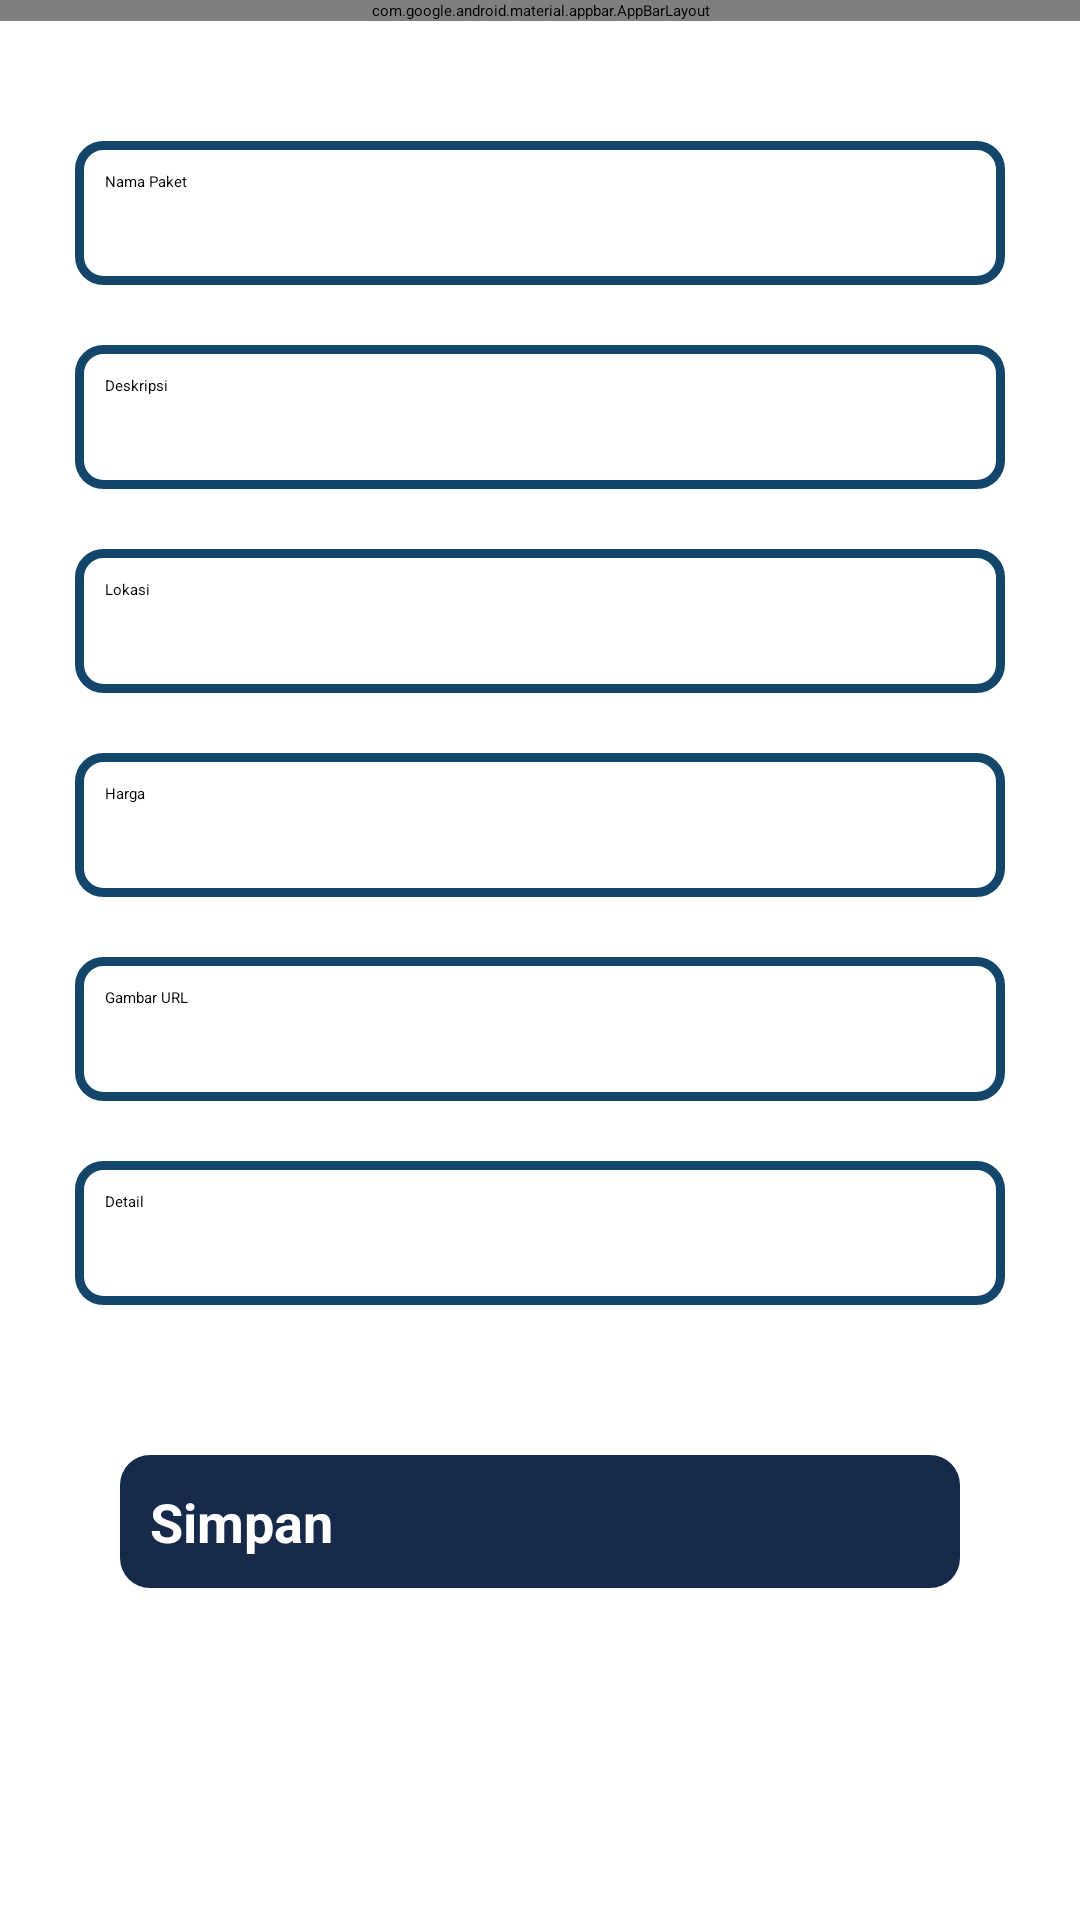

Produce the Android XML layout that renders to this screen, including the resource entries it uses.
<!-- AndroidManifest.xml: application theme Theme.ProjekUas -->
<!-- res/layout/activity_add.xml -->
<LinearLayout
    xmlns:android="http://schemas.android.com/apk/res/android"
    android:layout_width="match_parent"
    android:layout_height="match_parent"
    android:background="@color/white"
    android:orientation="vertical">

    <com.google.android.material.appbar.AppBarLayout
        android:layout_width="match_parent"
        android:layout_height="wrap_content">

        <LinearLayout
            android:layout_width="match_parent"
            android:layout_height="80dp"
            android:gravity="center"
            android:background="#172A4B">

            <ImageView
                android:id="@+id/btnBack"
                android:layout_width="wrap_content"
                android:layout_height="wrap_content"
                android:layout_marginStart="15dp"
                android:src="@drawable/baseline_arrow_back_ios_24" />

            <TextView
                android:layout_width="match_parent"
                android:layout_height="40dp"
                android:layout_marginStart="30dp"
                android:text="Add Package"
                android:textAlignment="textStart"
                android:textColor="@color/white"
                android:textSize="28sp" />
        </LinearLayout>
    </com.google.android.material.appbar.AppBarLayout>

    <EditText
        android:id="@+id/etNama"
        android:layout_width="match_parent"
        android:layout_height="wrap_content"
        android:background="@drawable/kotak"
        android:layout_marginTop="40dp"
        android:layout_marginStart="25dp"
        android:layout_marginEnd="25dp"
        android:layout_marginBottom="10dp"
        android:hint="Nama Paket"
        android:inputType="text"
        android:minHeight="48dp" />

    <EditText
        android:id="@+id/etDeskripsi"
        android:layout_width="match_parent"
        android:layout_height="wrap_content"
        android:hint="Deskripsi"
        android:background="@drawable/kotak"
        android:layout_marginTop="10dp"
        android:layout_marginStart="25dp"
        android:layout_marginEnd="25dp"
        android:layout_marginBottom="10dp"
        android:inputType="textMultiLine"
        android:minHeight="48dp" />

    <EditText
        android:id="@+id/etLokasi"
        android:layout_width="match_parent"
        android:layout_height="wrap_content"
        android:hint="Lokasi"
        android:background="@drawable/kotak"
        android:layout_marginTop="10dp"
        android:layout_marginStart="25dp"
        android:layout_marginEnd="25dp"
        android:layout_marginBottom="10dp"
        android:inputType="text"
        android:minHeight="48dp" />

    <EditText
        android:id="@+id/etHarga"
        android:layout_width="match_parent"
        android:layout_height="wrap_content"
        android:hint="Harga"
        android:background="@drawable/kotak"
        android:layout_marginTop="10dp"
        android:layout_marginStart="25dp"
        android:layout_marginEnd="25dp"
        android:layout_marginBottom="10dp"
        android:inputType="number"
        android:minHeight="48dp" />

    <EditText
        android:id="@+id/etGambarUrl"
        android:layout_width="match_parent"
        android:layout_height="wrap_content"
        android:hint="Gambar URL"
        android:background="@drawable/kotak"
        android:layout_marginTop="10dp"
        android:layout_marginStart="25dp"
        android:layout_marginEnd="25dp"
        android:layout_marginBottom="10dp"
        android:inputType="textUri"
        android:minHeight="48dp" />

    <EditText
        android:id="@+id/etdetail"
        android:layout_width="match_parent"
        android:layout_height="wrap_content"
        android:hint="Detail"
        android:background="@drawable/kotak"
        android:layout_marginTop="10dp"
        android:layout_marginStart="25dp"
        android:layout_marginEnd="25dp"
        android:layout_marginBottom="10dp"
        android:inputType="textUri"
        android:minHeight="48dp" />

    <androidx.appcompat.widget.AppCompatButton
        android:id="@+id/btnSimpan"
        android:layout_marginTop="40dp"
        android:layout_width="match_parent"
        android:layout_height="wrap_content"
        android:text="Simpan"
        style="@style/CustomRoundedButton" />
</LinearLayout>
<!-- resources referenced by this layout -->
<resources>
  <color name="white">#FFFFFFFF</color>
  <!-- drawable kotak (drawable) -->
  <?xml version="1.0" encoding="utf-8"?>
  <shape xmlns:android="http://schemas.android.com/apk/res/android"
      android:shape="rectangle">
      <solid android:color="@android:color/transparent" />
      <stroke
          android:width="3dp"
          android:color="#14466B" />
      <corners android:radius="8dp"/>
      <padding
          android:left="10dp"
          android:top="10dp"
          android:right="10dp"
          android:bottom="10dp" />
  </shape>
  <style name="CustomRoundedButton" parent="Widget.AppCompat.Button">
          <item name="android:background">@drawable/rounded_button</item>
          <item name="android:textColor">#FFFFFF</item>
          <item name="android:padding">10dp</item>
          <item name="android:layout_marginStart">40dp</item>
          <item name="android:layout_marginEnd">40dp</item>
          <item name="android:textSize">18sp</item>
          <item name="android:textStyle">bold</item>
      </style>
  <!-- drawable rounded_button (drawable) -->
  <?xml version="1.0" encoding="utf-8"?>
  <selector xmlns:android="http://schemas.android.com/apk/res/android">
  
      <item android:state_pressed="true">
          <shape android:shape="rectangle">
              <solid android:color="#1D557E" />
              <corners android:radius="10dp" />
          </shape>
      </item>
  
      <item>
          <shape android:shape="rectangle">
              <solid android:color="#172A4B" />
              <corners android:radius="10dp" />
          </shape>
      </item>
  </selector>
</resources>
